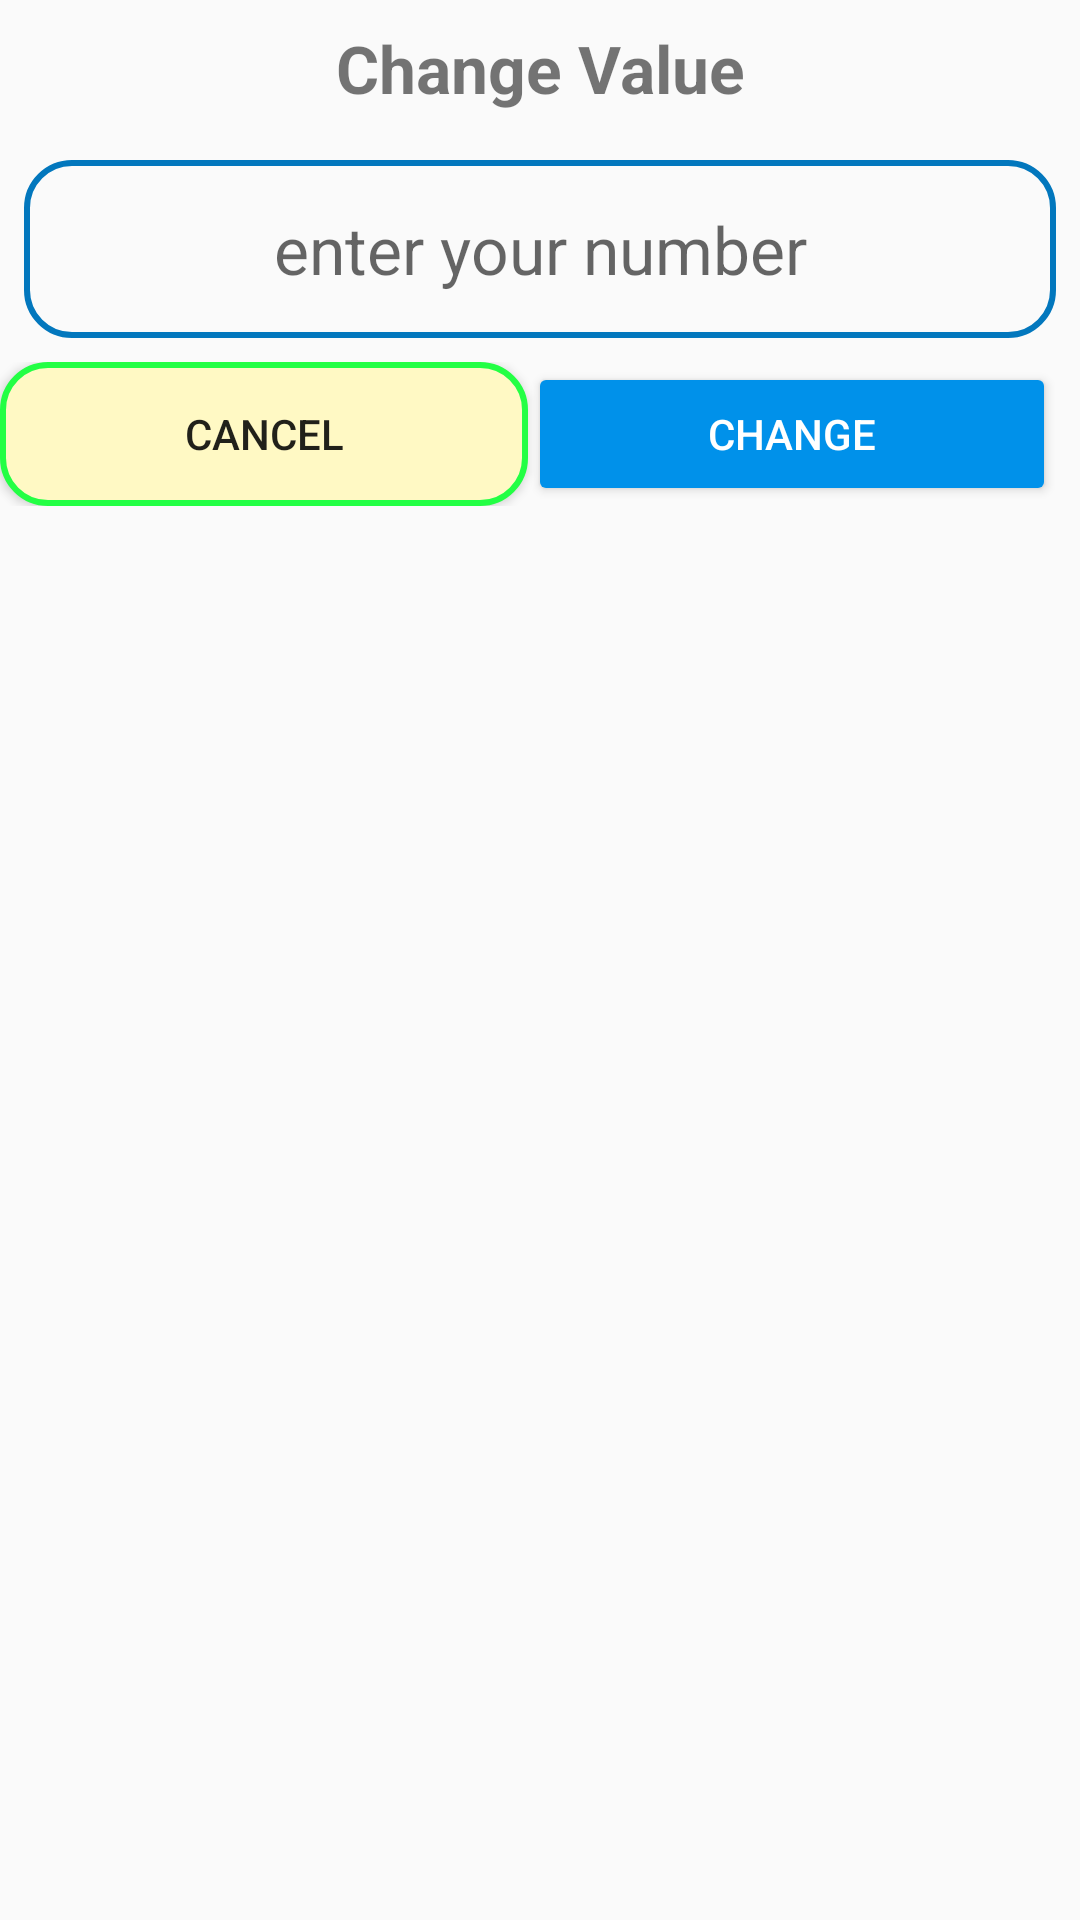

Write the Android layout XML for this screen, with the resource values it uses.
<!-- AndroidManifest.xml: application theme AppTheme -->
<!-- res/layout/myinputdialog.xml -->
<?xml version="1.0" encoding="utf-8"?>
<LinearLayout xmlns:android="http://schemas.android.com/apk/res/android"
    style="@drawable/dialog_background"
    android:layout_width="match_parent"
    android:layout_height="wrap_content"
    android:layout_margin="12dp"

    android:orientation="vertical">

    <TextView
        android:layout_width="match_parent"
        android:layout_height="wrap_content"
        android:layout_margin="8dp"
        android:text="Change Value"
        android:textAlignment="center"
        android:textSize="22dp"
        android:textStyle="bold" />

    <EditText
        android:id="@+id/et_inputBox"
        android:layout_width="match_parent"
        android:layout_height="wrap_content"
        android:layout_margin="8dp"
        android:background="@drawable/edittext_background"
        android:hint="enter your number"
        android:inputType="number"
        android:padding="15dp"
        android:textAlignment="center"
        android:textSize="22dp" />

    <LinearLayout
        android:layout_width="match_parent"
        android:layout_height="wrap_content"
        android:orientation="horizontal"

        >

        <Button
            android:id="@+id/btn_cancel"
            style="@style/Widget.AppCompat.Button"
            android:layout_width="wrap_content"
            android:layout_height="wrap_content"
            android:layout_weight="1"
            android:background="@drawable/dialog_background"
            android:text="Cancel" />

        <Button
            android:id="@+id/btn_change"
            style="@style/Widget.AppCompat.Button.Colored"
            android:layout_width="wrap_content"
            android:layout_height="wrap_content"
            android:layout_marginRight="8dp"
            android:layout_weight="1"

            android:elevation="3dp"
            android:text="Change" />
    </LinearLayout>


</LinearLayout>
<!-- resources referenced by this layout -->
<resources>
  <!-- drawable dialog_background (drawable) -->
  <?xml version="1.0" encoding="utf-8"?>
  <shape xmlns:android="http://schemas.android.com/apk/res/android">
  
      <corners android:radius="15dp" />
      <solid android:color="#FFF9C4" />
      <stroke
          android:width="2dp"
          android:color="#23ff44" />
  </shape>
  <!-- drawable edittext_background (drawable) -->
  <?xml version="1.0" encoding="utf-8"?>
  <shape xmlns:android="http://schemas.android.com/apk/res/android"
      android:shape="rectangle">
      <stroke
          android:width="2dp"
          android:color="@color/colorPrimary" />
      <corners android:radius="15dp" />
  </shape>
  <style name="AppTheme" parent="Theme.AppCompat.Light.DarkActionBar">
          
          <item name="colorPrimary">@color/colorPrimary</item>
          <item name="colorPrimaryDark">@color/colorPrimaryDark</item>
          <item name="colorAccent">@color/colorAccent</item>
      </style>
  <color name="colorPrimary">#0277BD</color>
  <color name="colorPrimaryDark">#2962FF</color>
  <color name="colorAccent">#0091EA</color>
</resources>
